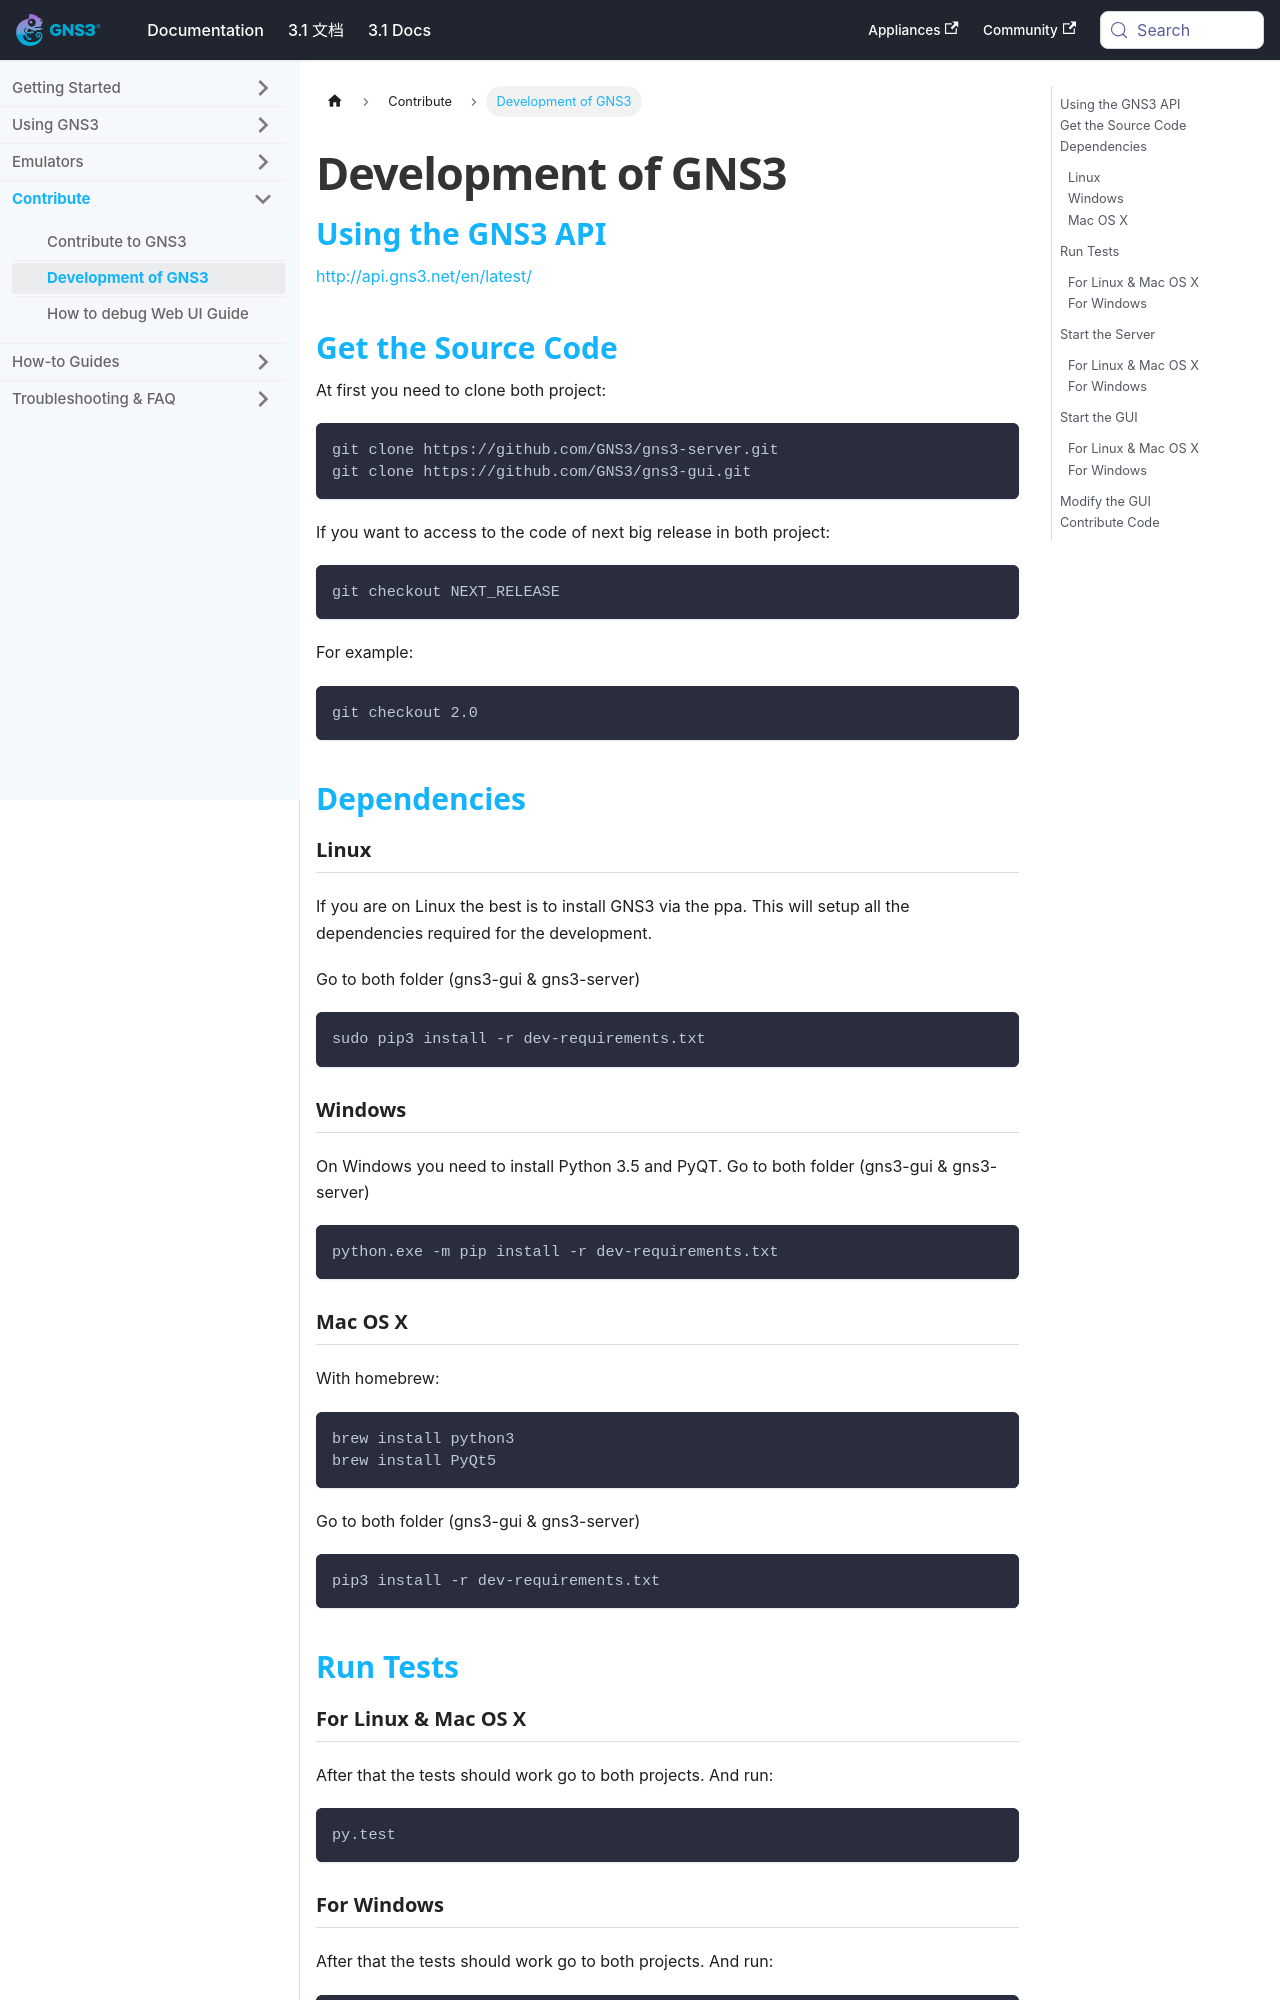

repository: mother/gns3-docs · page: docs/contribute/development-of-gns3.html · generator: docusaurus

---
id: development-of-gns3
title: Development of GNS3
sidebar_label: Development of GNS3
---


## Using the GNS3 API

http://api.gns3.net/en/latest/

## Get the Source Code
At first you need to clone both project:
```
git clone https://github.com/GNS3/gns3-server.git
git clone https://github.com/GNS3/gns3-gui.git
```

If you want to access to the code of next big release in both project:
```
git checkout NEXT_RELEASE
```

For example:

```
git checkout 2.0
```

## Dependencies

### Linux
If you are on Linux the best is to install GNS3 via the ppa. This will setup all the dependencies required for the development.

Go to both folder (gns3-gui & gns3-server)
```
sudo pip3 install -r dev-requirements.txt
```

### Windows
On Windows you need to install Python 3.5 and PyQT.
Go to both folder (gns3-gui & gns3-server)
```
python.exe -m pip install -r dev-requirements.txt
```

### Mac OS X
With homebrew:
```
brew install python3
brew install PyQt5
```

Go to both folder (gns3-gui & gns3-server)
```
pip3 install -r dev-requirements.txt
```

## Run Tests
